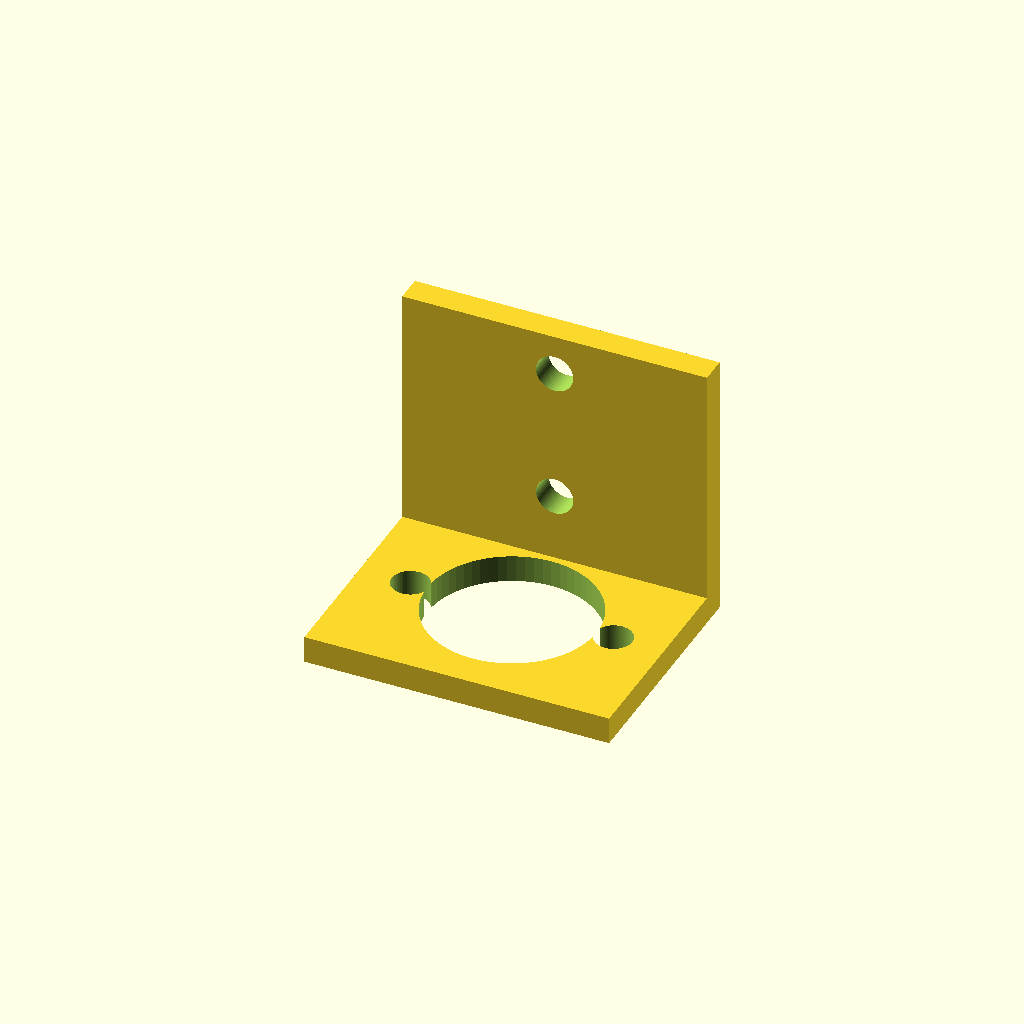
Cell 1: the model at its default parameters.
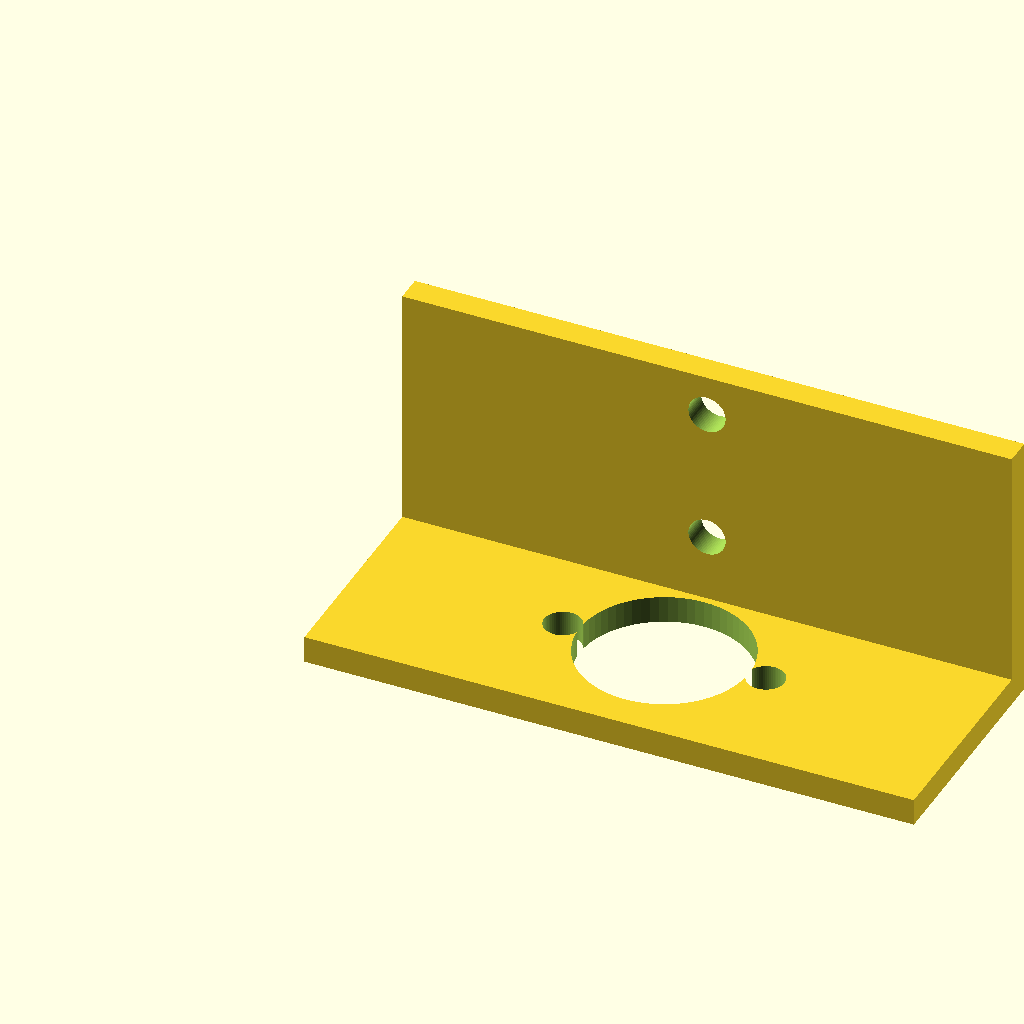
Cell 2: base_L = 180 (everything else at default).
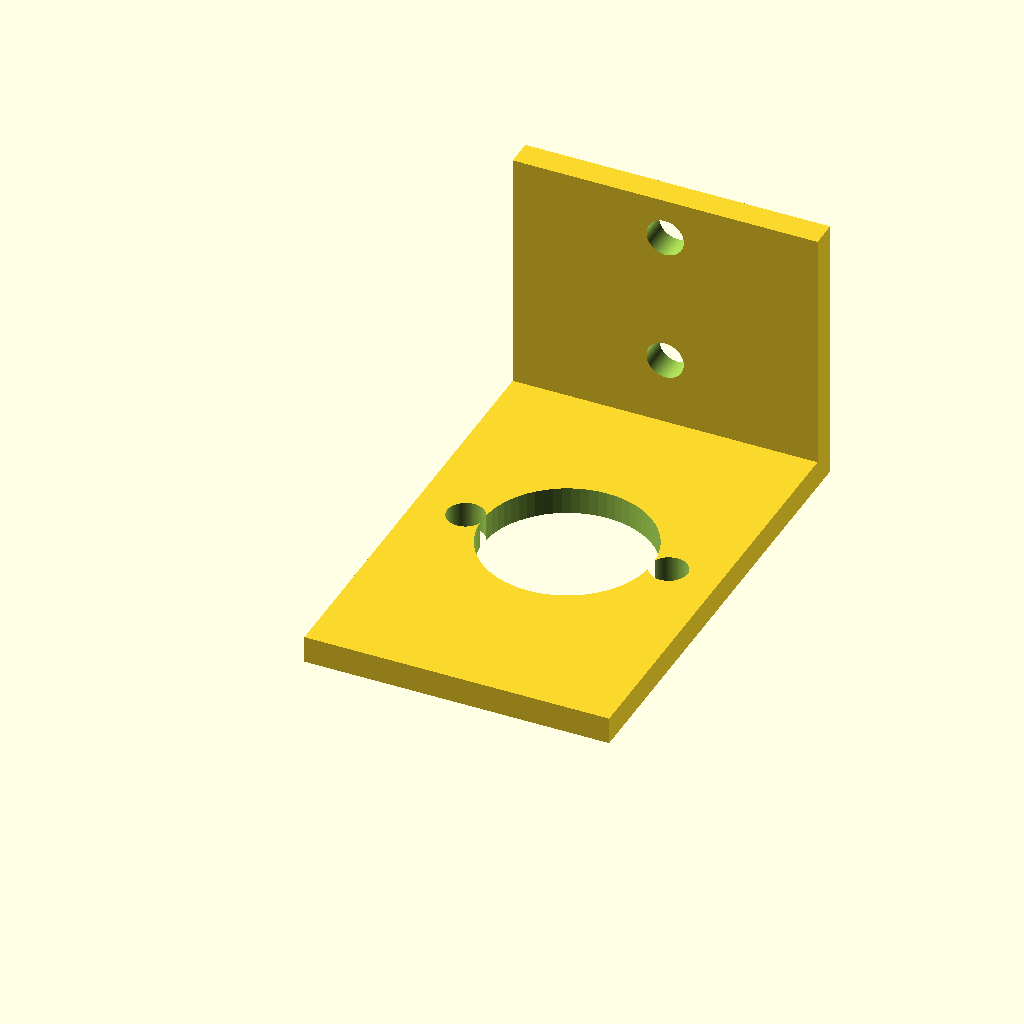
Cell 3: the same model with base_W = 140.
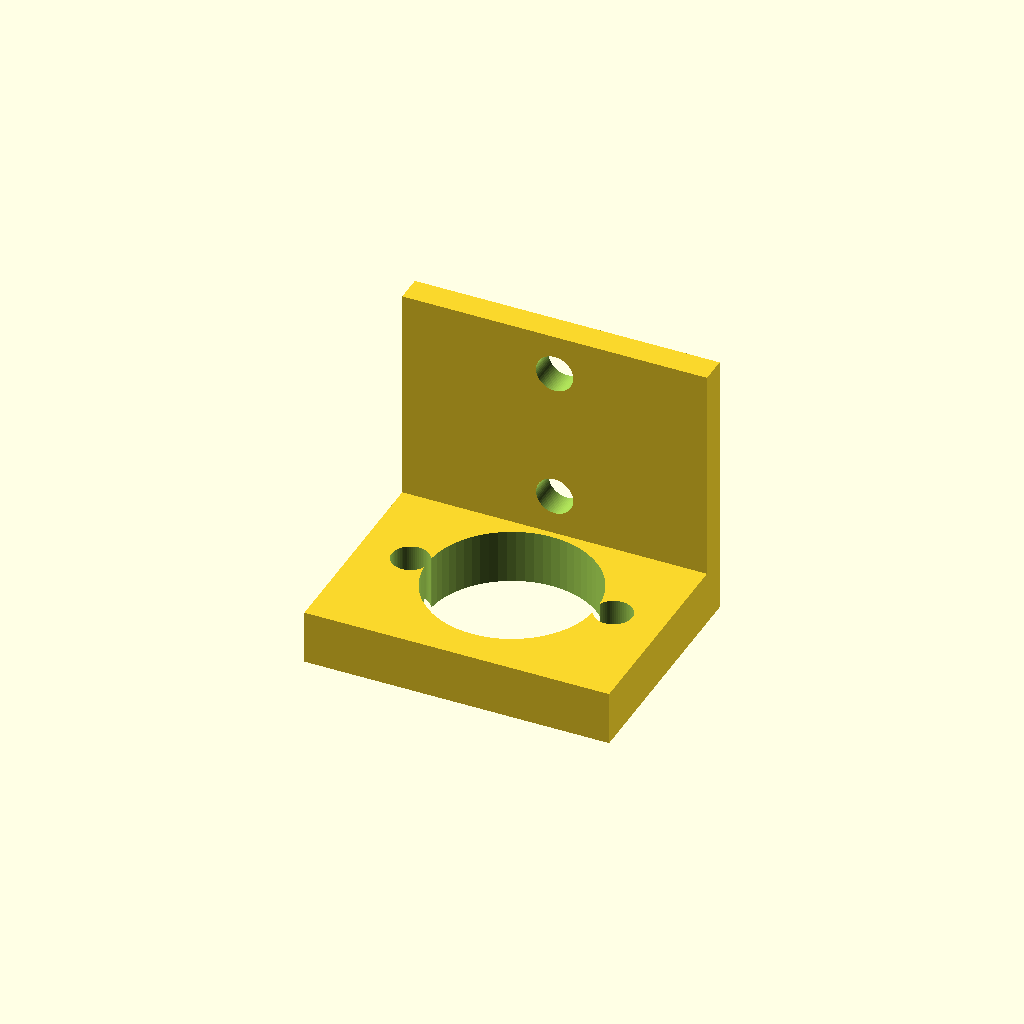
Cell 4: the same model with base_t = 16.
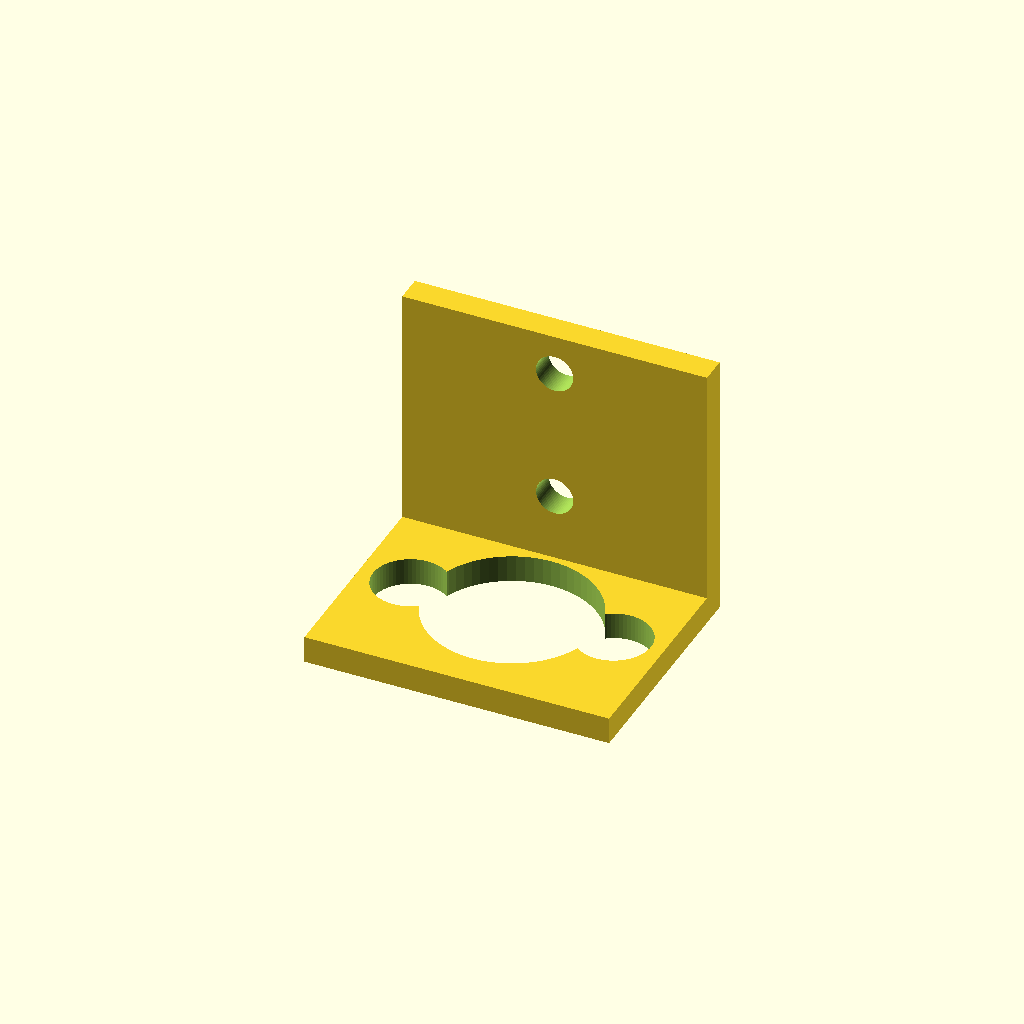
Cell 5: the same model with frame_bolt_d = 22.
All cells are drawn from one camera (rotation 55°, 0°, 25°, orthographic, colour scheme Cornfield), so only the parameter changes between them.
The OpenSCAD source (cad/motor-mount.scad):
// 944 EV — MOTOR MOUNT BRACKET (parametric)
// Ties an EM57 mounting boss to a 944 crossmember hardpoint through a rubber/poly
// isolator, and reacts motor torque. Make 2-3 (mirror as needed). All dims mm --
// MEASURE the motor bosses + crossmember on the car. Steel weldment (or CNC plate
// then weld). Add gussets at the base/upright joint (see spec). Preview: motor-mount.svg.

/* ---- FRAME-SIDE BASE (bolts to crossmember) ---- */
base_L = 90;     // along the crossmember
base_W = 70;     // depth (toward the motor)
base_t = 8;
frame_bolt_d  = 11;
frame_bolt_dx = 60;     // spacing of the 2 frame bolts
iso_bore_d    = 50;     // isolator/bushing pocket through the base (0 = none)

/* ---- MOTOR-SIDE UPRIGHT (bolts to motor boss) ---- */
up_H = 80;
up_t = 8;
motor_bolt_d  = 11;
motor_bolt_dz = 40;     // vertical spacing of the 2 motor bolts
motor_bolt_z0 = 28;     // first motor bolt height above base

$fn = 64;

module mount() {
  // frame base
  difference() {
    cube([base_L, base_W, base_t]);
    for (x = [base_L/2 - frame_bolt_dx/2, base_L/2 + frame_bolt_dx/2])
      translate([x, base_W/2, -1]) cylinder(d = frame_bolt_d, h = base_t + 2);
    if (iso_bore_d > 0)
      translate([base_L/2, base_W/2, -1]) cylinder(d = iso_bore_d, h = base_t + 2);
  }
  // motor upright at the rear edge
  translate([0, base_W - up_t, 0])
    difference() {
      cube([base_L, up_t, up_H]);
      for (z = [motor_bolt_z0, motor_bolt_z0 + motor_bolt_dz])
        translate([base_L/2, up_t + 1, z]) rotate([90, 0, 0])
          cylinder(d = motor_bolt_d, h = up_t + 2);
    }
}

mount();
// Export STL for reference; the real mount is a measured weldment off the car.
Customizer parameters (derived from the source; name, type, default, range or options):
base_L: number, default 90
base_W: number, default 70
base_t: number, default 8
frame_bolt_d: number, default 11
frame_bolt_dx: number, default 60
iso_bore_d: number, default 50
up_H: number, default 80
up_t: number, default 8
motor_bolt_d: number, default 11
motor_bolt_dz: number, default 40
motor_bolt_z0: number, default 28
